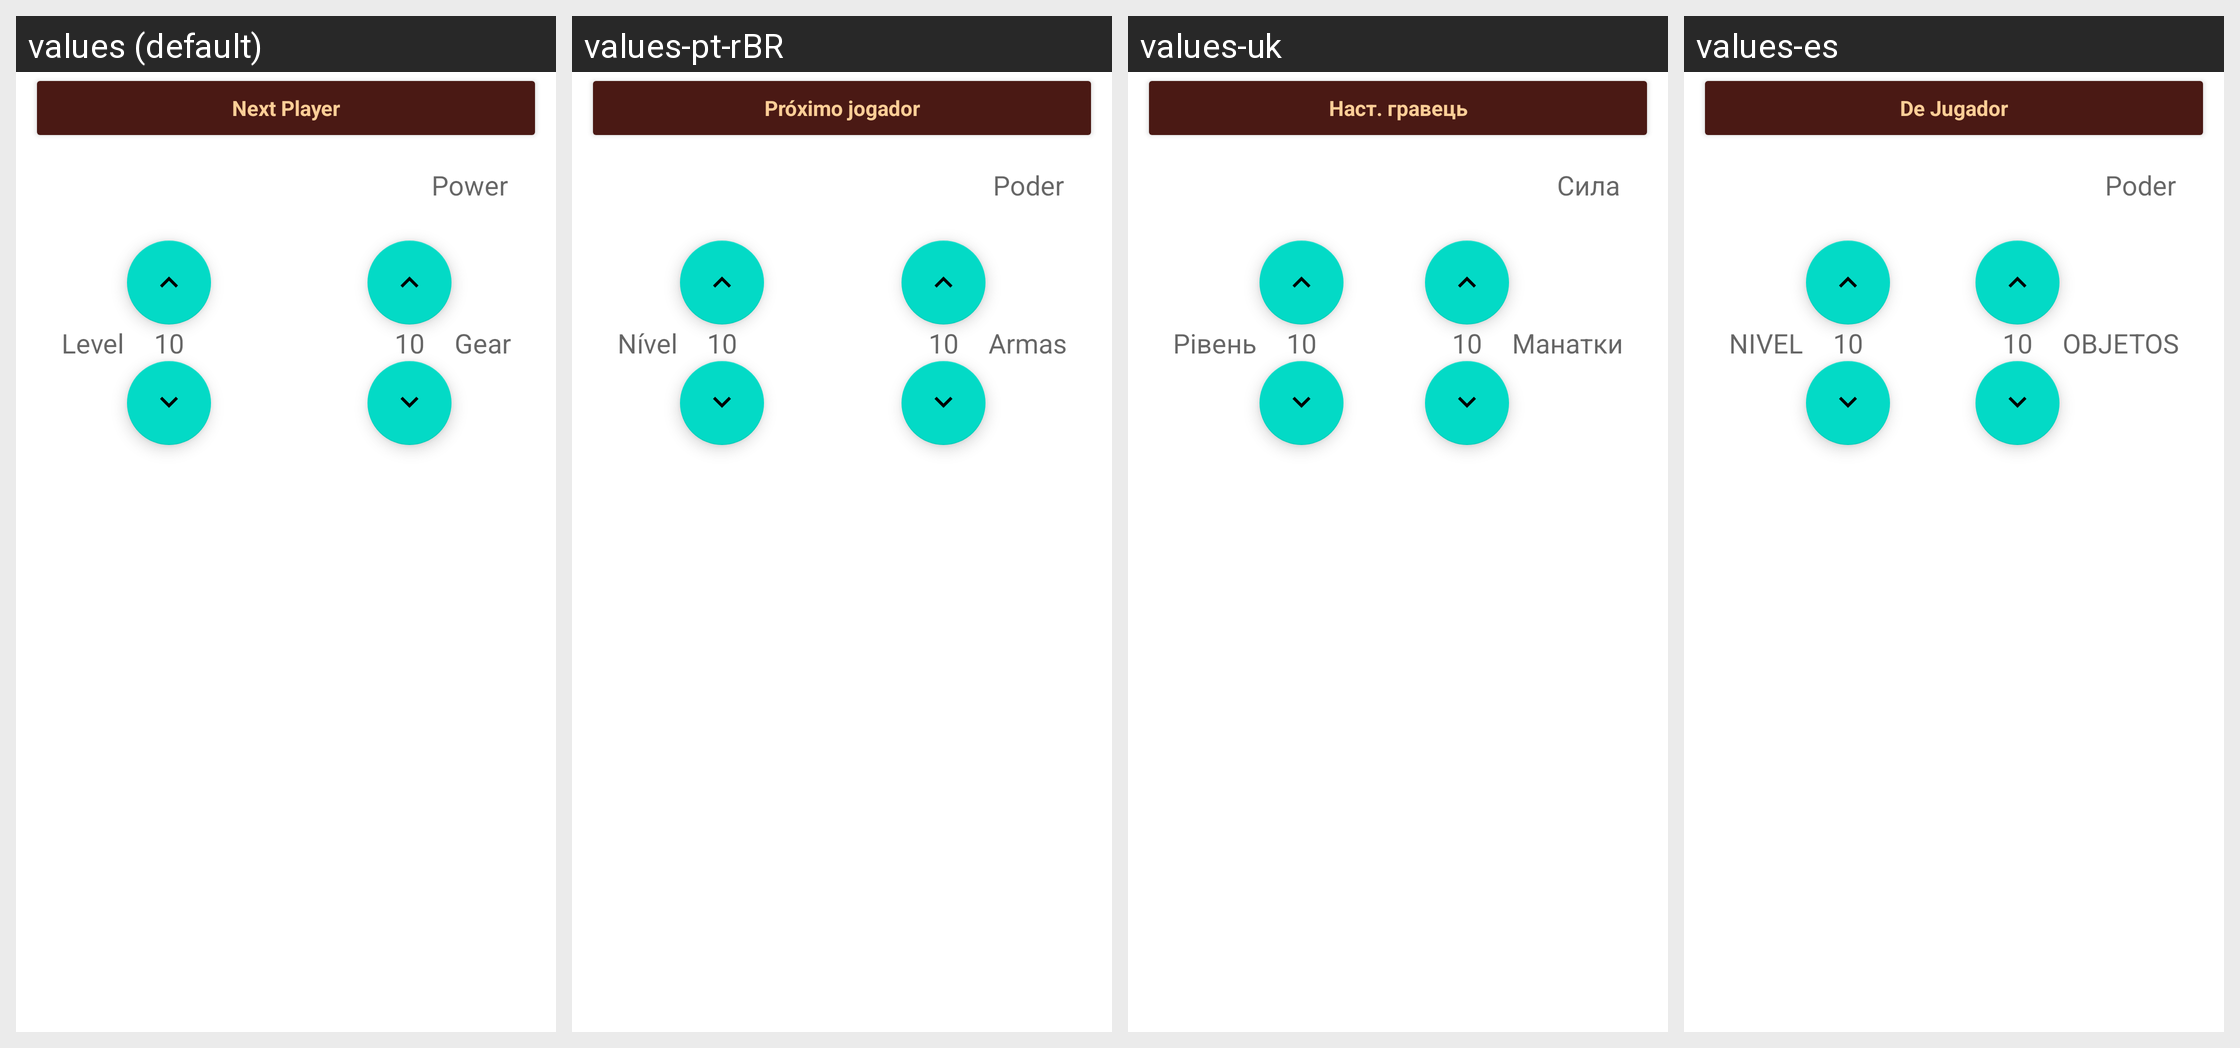

For this localized Android screen grid, give each drawn string resource with its value in every locale shown.
Android screen res/layout/fragment_player.xml rendered under 4 locales, left to right: values (default), values-pt-rBR, values-uk, values-es. Device: Nexus 5 (rendered at 1080×1920; each locale shown at half size, 540×960, under a caption strip naming it); theme Theme.MaterialComponents.DayNight.NoActionBar.
Other locales in the repository, not shown: values-cs, values-de, values-fr, values-it, values-pl, values-pt, values-pt-rPT, values-ru.
Strings drawn on this screen, with the default value and each locale's value (text and hints the layout hard-codes, and strings that could not be matched under every locale, appear in the picture but are not listed):

total_power
  values: Power
  values-pt-rBR: Poder
  values-uk: Сила
  values-es: Poder

level
  values: Level
  values-pt-rBR: Nível
  values-uk: Рівень
  values-es: NIVEL

gear
  values: Gear
  values-pt-rBR: Armas
  values-uk: Манатки
  values-es: OBJETOS

btnNextPlayer
  values: Next Player
  values-pt-rBR: Próximo jogador
  values-uk: Наст. гравець
  values-es: De Jugador
